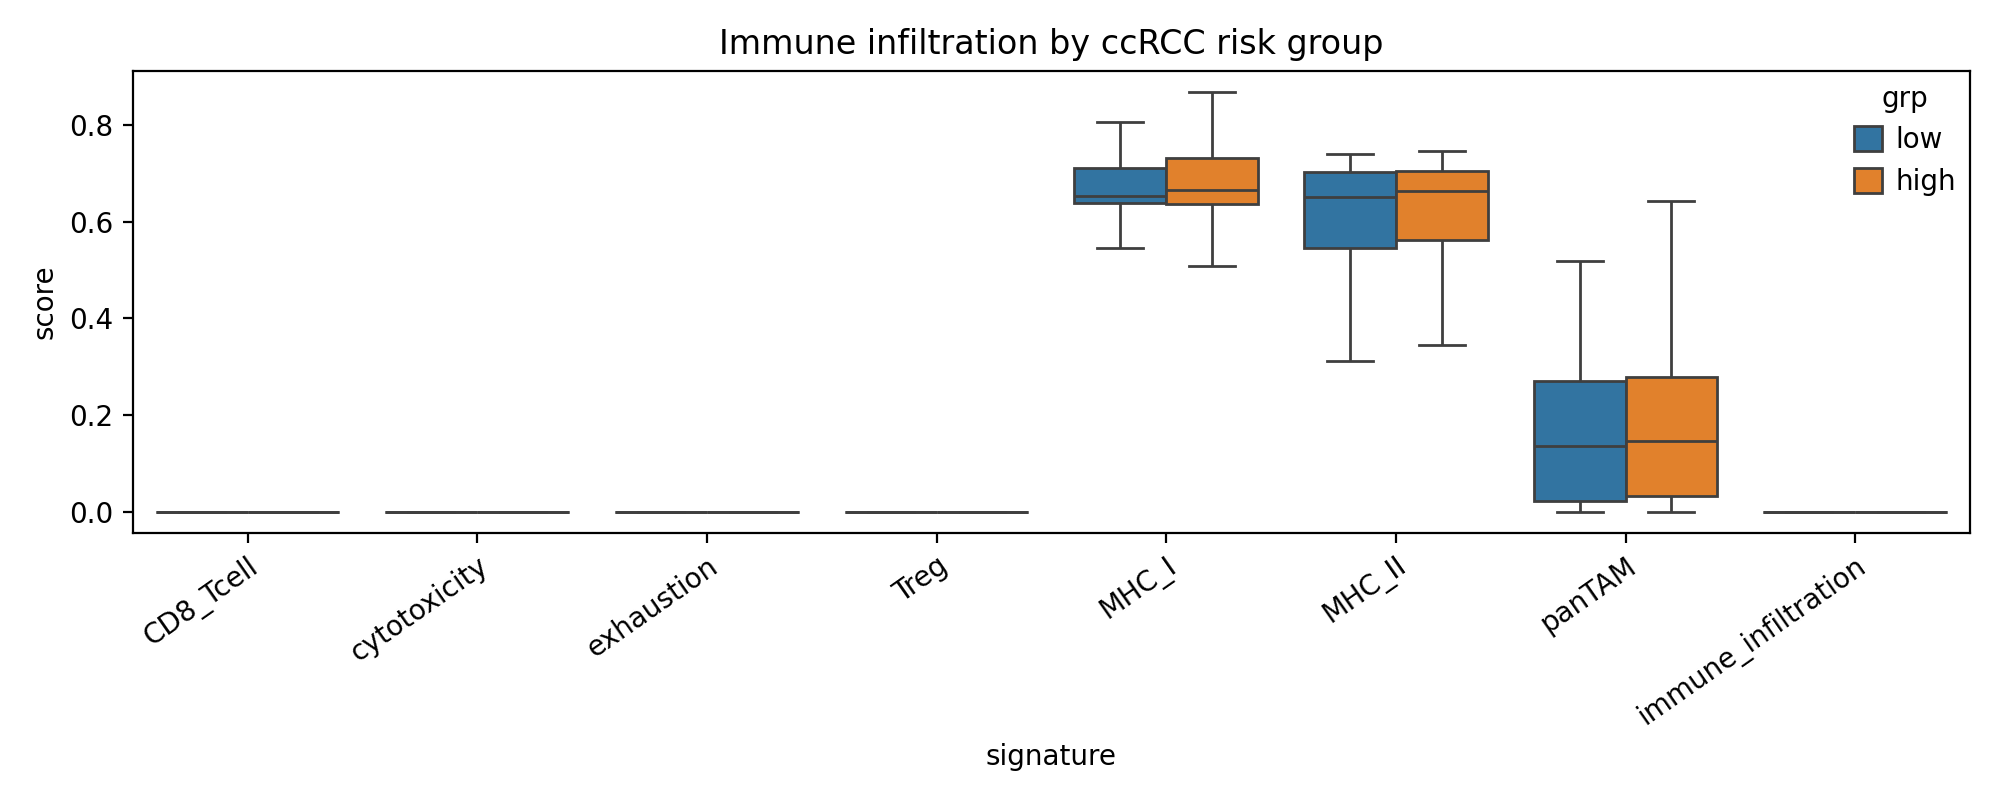

The data file committed next to this chart (first rows):
signature, high_mean, low_mean, delta, p, fdr
CD8_Tcell, 0.006999, 0.0009962, 0.006002, 0.0004861, 0.003889
cytotoxicity, 0.001069, 0.0, 0.001069, 0.04514, 0.1205
exhaustion, 0.006392, 0.00978, -0.003388, 0.2608, 0.3493
Treg, 0.0, 0.0, 0.0, 1.0, 1.0
MHC_I, 0.6853, 0.6706, 0.01465, 0.07786, 0.1557
MHC_II, 0.615, 0.6064, 0.008647, 0.262, 0.3493
panTAM, 0.1749, 0.1622, 0.01275, 0.6305, 0.7205
immune_infiltration, 0.0114, 0.004385, 0.007019, 0.04518, 0.1205
